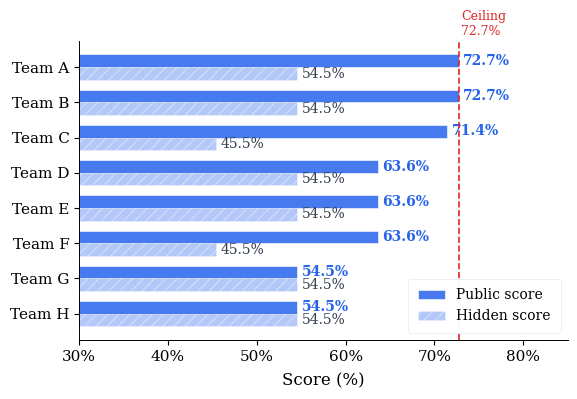

Generate this figure with matplotlib: (Note: this script raises an exception after producing the figure.)
import matplotlib.pyplot as plt
import matplotlib.patches as mpatches
import numpy as np

plt.rcParams.update({
    "font.family"        : "serif",
    "font.serif"         : ["Georgia", "Times New Roman", "DejaVu Serif"],
    "font.size"          : 14,
    "axes.spines.top"    : False,
    "axes.spines.right"  : False,
    "axes.linewidth"     : 0.7,
    "figure.dpi"         : 300,
    "savefig.dpi"        : 300,
    "savefig.facecolor"  : "white",
    "savefig.bbox"       : "tight",
})

track1_teams  = ["Team A", "Team B", "Team C", "Team D", "Team E", "Team F", "Team G", "Team H"]
track1_public = [72.73, 72.73, 71.43, 63.64, 63.64, 63.64, 54.55, 54.55]
track1_hidden = [54.55, 54.55, 45.45, 54.55, 54.55, 45.45, 54.55, 54.55]

"""
WaterLevel
BlueCube
Smart Maintenance Crew
LostSouls
Entropians
aviation_agent
Scalar_nitk
Infinity
kinatic
horizon
EXL Health AI Lab
"""

track2_teams  = ["Team A", "Team B", "Team C", "Team D", "Team E", "Team F", "Team G", "Team H"]
track2_public = [63.64, 45.45, 72.73, 45.45, 45.45, 54.55, 63.64, 54.55]
track2_hidden = [54.55, 63.64, 45.45, 63.64, 54.55, 63.64, 45.45, 54.55]

"""
Smart Maintenance Crew
WaterLevel
Scalar_nitk
horizon
LostSouls
Infinity
kinatic
BlueCube
Entropians
aviation_agent
EXL Health AI Lab
"""

C_PUBLIC  = "#2563EB"
C_HIDDEN  = "#059669"
C_SAT     = "#DC2626"
C_ANNOT   = "#374151"
X_MIN     = 30


def make_leaderboard(ax, teams, public, hidden, title, track_color,
                     show_saturation=False, sat_val=None):
    n     = len(teams)
    y     = np.arange(n)
    width = 0.36

    bars_p = ax.barh(y + width/2, public, width,
                     label="Public score",
                     color=track_color, alpha=0.85,
                     edgecolor="white", linewidth=0.5)
    bars_h = ax.barh(y - width/2, hidden, width,
                     label="Hidden score",
                     color=track_color, alpha=0.35,
                     edgecolor="white", linewidth=0.5,
                     hatch="///")

    # Public score labels
    for bar, val in zip(bars_p, public):
        ax.text(val + 0.5, bar.get_y() + bar.get_height()/2,
                f"{val:.1f}%", va="center", ha="left",
                fontsize=10, color=track_color, fontweight="bold",
                clip_on=False)

    # Hidden score labels — clamped so short bars stay readable
    for bar, val in zip(bars_h, hidden):
        label_x = max(val + 0.5, X_MIN + 2.0)
        ax.text(label_x, bar.get_y() + bar.get_height()/2,
                f"{val:.1f}%", va="center", ha="left",
                fontsize=10, color=C_ANNOT,
                clip_on=False)

    # Saturation line
    if show_saturation and sat_val:
        ax.axvline(sat_val, color=C_SAT, linewidth=1.2,
                   linestyle="--", zorder=5)
        ax.text(sat_val + 0.3, 1.01,
                f"Ceiling\n{sat_val:.1f}%",
                fontsize=9, color=C_SAT, va="bottom",
                transform=ax.get_xaxis_transform())

    ax.set_yticks(y)
    ax.set_yticklabels(teams, fontsize=11)
    ax.set_xlim(X_MIN, 85)
    ax.set_xlabel("Score (%)", fontsize=12, labelpad=6)
    ax.tick_params(axis="x", labelsize=11)
    ax.xaxis.set_major_formatter(
        plt.FuncFormatter(lambda v, _: f"{int(v)}%"))
    ax.set_title(title, fontsize=13, fontweight="bold",
                 pad=10, loc="left")
    #ax.grid(axis="x", linestyle="--",linewidth=0.5, color="#e5e7eb", zorder=0)
    ax.set_axisbelow(True)

    leg = ax.legend(frameon=True, fontsize=10,
                    loc="lower right", framealpha=0.95,
                    edgecolor="#e5e7eb", borderpad=0.7)
    leg.get_frame().set_linewidth(0.5)


# ════════════════════════════════════════════════════════════
# Figure 1 — Track 1 leaderboard
# ════════════════════════════════════════════════════════════
fig, ax = plt.subplots(figsize=(6.0, 4.2))
make_leaderboard(
    ax, track1_teams[::-1],
    track1_public[::-1], track1_hidden[::-1],
    title="",
    track_color=C_PUBLIC,
    show_saturation=True, sat_val=72.73
)
plt.tight_layout()
plt.savefig("figures/leaderboard_track1.pdf")
plt.savefig("figures/leaderboard_track1.png")
print("Saved leaderboard_track1")
plt.show()


# ════════════════════════════════════════════════════════════
# Figure 2 — Track 2 leaderboard
# ════════════════════════════════════════════════════════════
fig, ax = plt.subplots(figsize=(6.0, 4.2))
make_leaderboard(
    ax, track2_teams[::-1],
    track2_public[::-1], track2_hidden[::-1],
    title="",
    track_color="#7C3AED",
    show_saturation=False
)
plt.tight_layout()
plt.savefig("figures/leaderboard_track2.pdf")
plt.savefig("figures/leaderboard_track2.png")
print("Saved leaderboard_track2")
plt.show()


# ════════════════════════════════════════════════════════════
# Figure 3 — Participation funnel
# ════════════════════════════════════════════════════════════
fig, ax = plt.subplots(figsize=(5.0, 3.6))

stages = ["Registered", "Non-zero\npublic score",
          "Submitted\nboth tracks", "Fully\nranked"]
counts = [350, 24, 15, 11]
colors = ["#BFDBFE", "#93C5FD", "#60A5FA", "#2563EB"]

bars = ax.bar(stages, counts, color=colors,
              edgecolor="white", linewidth=0.8, width=0.55)

for bar, val in zip(bars, counts):
    ax.text(bar.get_x() + bar.get_width()/2,
            bar.get_height() + 4,
            str(val), ha="center", va="bottom",
            fontsize=13, fontweight="bold", color="#1E3A5F")

ax.set_ylabel("Number of teams", fontsize=12, labelpad=6)
ax.tick_params(axis="x", labelsize=11)
ax.tick_params(axis="y", labelsize=11)
ax.set_ylim(0, 400)
ax.set_title("Participation Funnel", fontsize=13,
             fontweight="bold", pad=10, loc="left")
ax.text(0, 1.04,
        "350+ registrations · 11 fully ranked teams",
        transform=ax.transAxes, fontsize=9,
        color="#6B7280", style="italic")
#ax.grid(axis="y", linestyle="--",linewidth=0.5, color="#e5e7eb", zorder=0)
ax.set_axisbelow(True)
ax.spines["left"].set_linewidth(0.7)
ax.spines["bottom"].set_linewidth(0.7)

plt.tight_layout()
plt.savefig("figures/participation_funnel.pdf")
plt.savefig("figures/participation_funnel.png")
print("Saved participation_funnel")
plt.show()
